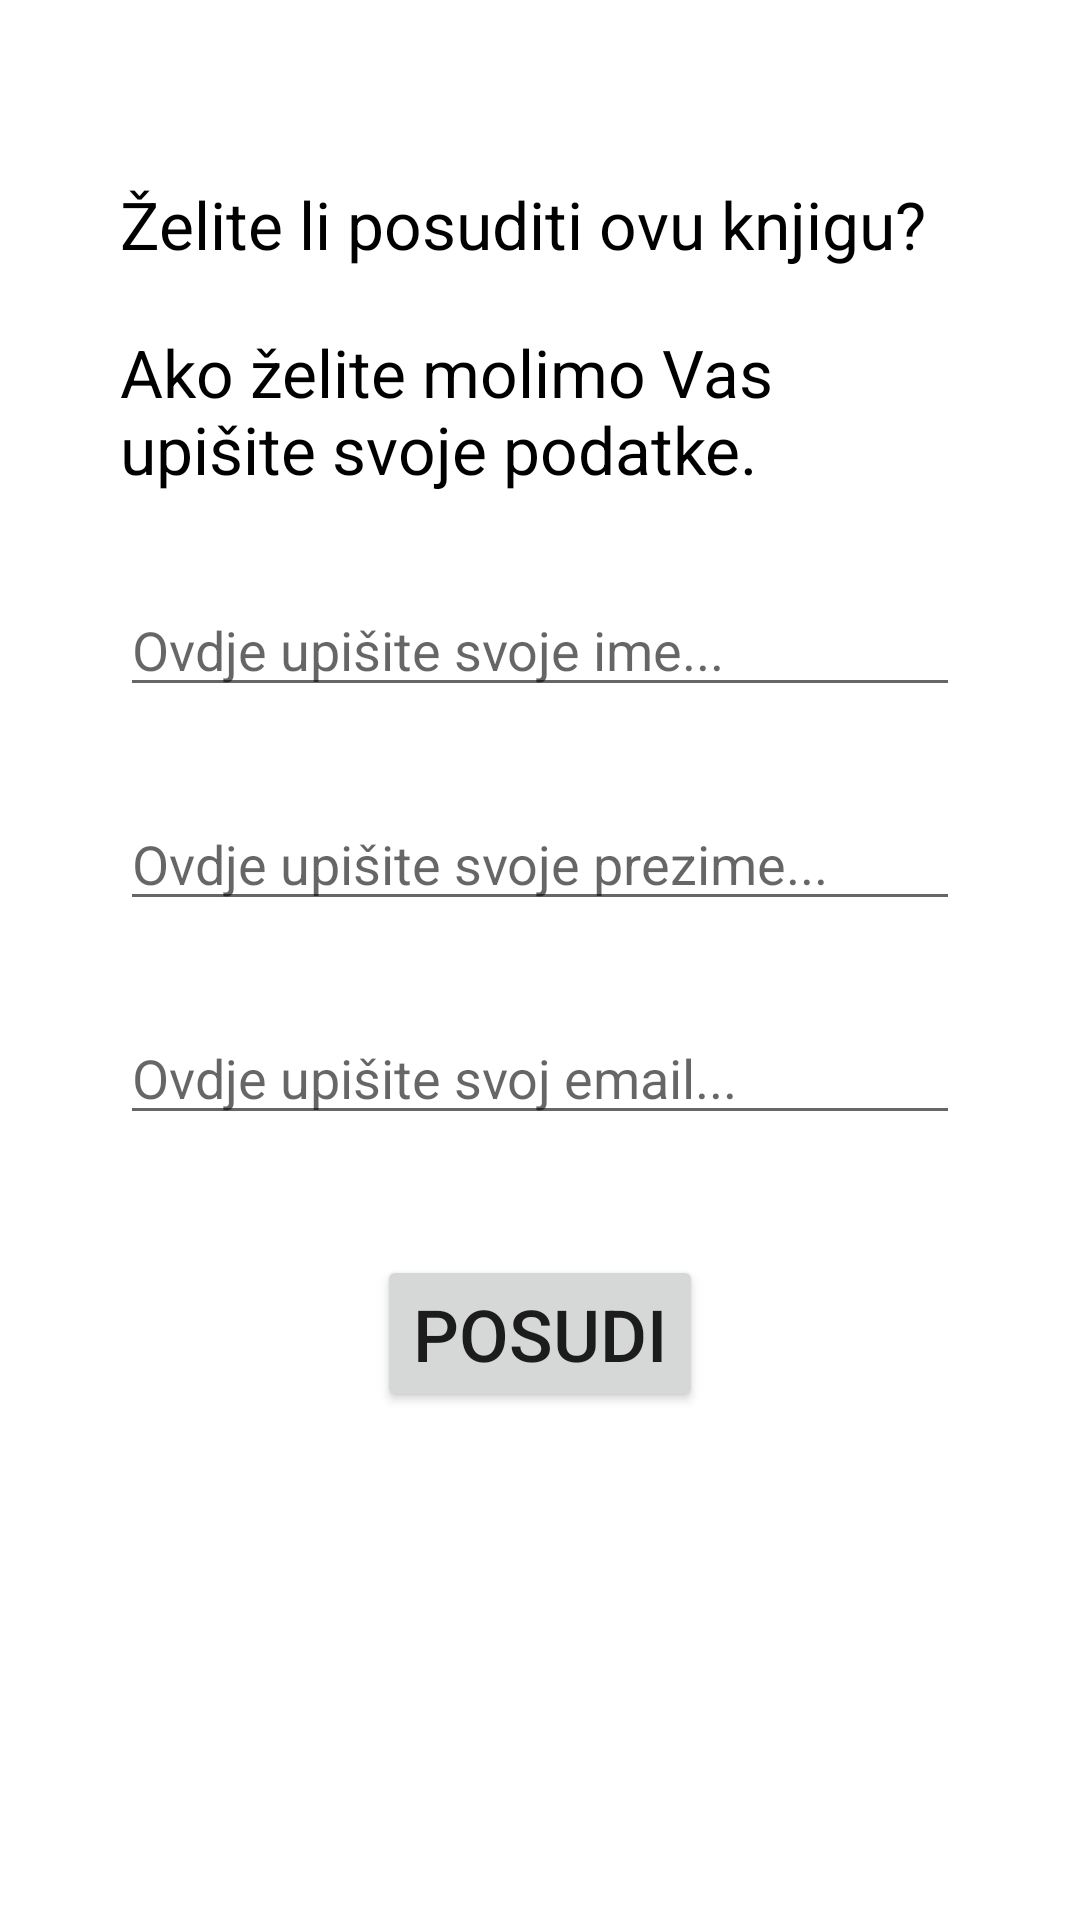

This screen was rendered from an Android layout file. Write that file and the resources it references.
<!-- AndroidManifest.xml: application theme Theme.LibraryManagementSystem -->
<!-- res/layout/activity_item_click.xml -->
<?xml version="1.0" encoding="utf-8"?>
<LinearLayout
    xmlns:android="http://schemas.android.com/apk/res/android"
    xmlns:app="http://schemas.android.com/apk/res-auto"
    xmlns:tools="http://schemas.android.com/tools"
    android:layout_width="match_parent"
    android:layout_height="match_parent"
    android:orientation="vertical"
    android:padding="40dp"
    tools:context=".ItemClickActivity">

    <TextView
        android:layout_width="wrap_content"
        android:layout_height="wrap_content"
        android:layout_marginTop="20dp"
        android:text="Želite li posuditi ovu knjigu?"
        android:textSize="22dp"
        android:textColor="#000"/>
    <TextView
        android:layout_width="wrap_content"
        android:layout_height="wrap_content"
        android:layout_marginTop="20dp"
        android:text="Ako želite molimo Vas upišite svoje podatke."
        android:textSize="22dp"
        android:textColor="#000"/>
    <EditText
        android:id="@+id/editTextPosudbaIme"
        android:layout_width="match_parent"
        android:layout_height="wrap_content"
        android:layout_marginTop="30dp"
        android:hint="Ovdje upišite svoje ime..."/>
    <EditText
        android:id="@+id/editTextPosudbaPrezime"
        android:layout_width="match_parent"
        android:layout_height="wrap_content"
        android:layout_marginTop="30dp"
        android:hint="Ovdje upišite svoje prezime..."/>
    <EditText
        android:id="@+id/editTextPosudbaEmail"
        android:layout_width="match_parent"
        android:layout_height="wrap_content"
        android:layout_marginTop="30dp"
        android:hint="Ovdje upišite svoj email..."/>
    <Button
        android:layout_width="wrap_content"
        android:layout_height="wrap_content"
        android:layout_marginTop="40dp"
        android:layout_gravity="center_horizontal"
        android:text="Posudi"
        android:textSize="24dp"/>

</LinearLayout>
<!-- resources referenced by this layout -->
<resources>
  <style name="Theme.LibraryManagementSystem" parent="Theme.MaterialComponents.DayNight.DarkActionBar">
          
          <item name="colorPrimary">@color/purple_500</item>
          <item name="colorPrimaryVariant">@color/purple_700</item>
          <item name="colorOnPrimary">@color/white</item>
          
          <item name="colorSecondary">@color/teal_200</item>
          <item name="colorSecondaryVariant">@color/teal_700</item>
          <item name="colorOnSecondary">@color/black</item>
          
          <item name="android:statusBarColor" tools:targetApi="l">?attr/colorPrimaryVariant</item>
          
      </style>
  <!-- not gathered from this repository: default colours our renderer supplied (Android Studio template values) -->
  <color name="purple_500">#FF6200EE</color>
  <color name="purple_700">#FF3700B3</color>
  <color name="teal_200">#FF03DAC5</color>
  <color name="teal_700">#FF018786</color>
  <color name="black">#FF000000</color>
  <color name="white">#FFFFFFFF</color>
</resources>
